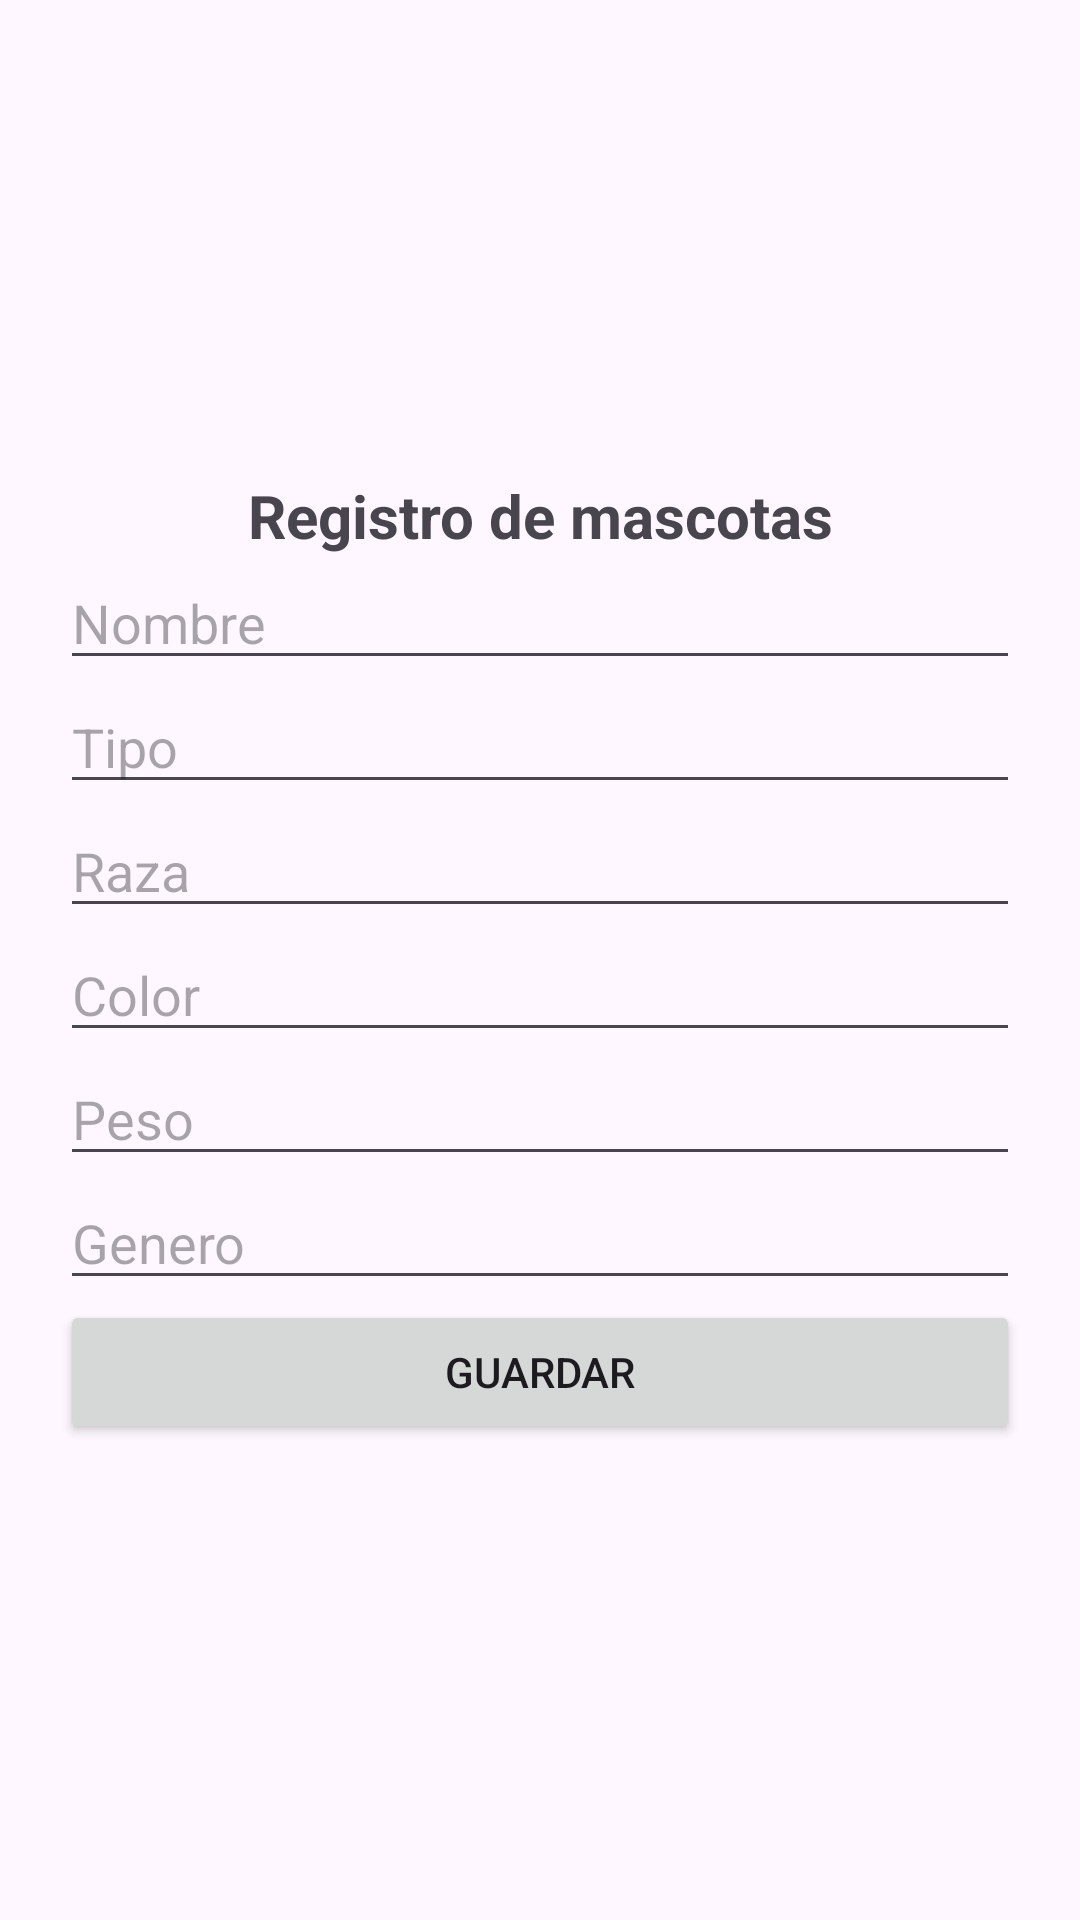

Here is an Android app screen rendered from its layout file. Give the layout XML and the strings, colors and styles it references.
<!-- AndroidManifest.xml: application theme Theme.VeterinariaApp -->
<!-- res/layout/activity_registro.xml -->
<?xml version="1.0" encoding="utf-8"?>
<LinearLayout xmlns:android="http://schemas.android.com/apk/res/android"
    xmlns:app="http://schemas.android.com/apk/res-auto"
    xmlns:tools="http://schemas.android.com/tools"
    android:id="@+id/main"
    android:orientation="vertical"
    android:paddingHorizontal="20dp"
    android:gravity="center"
    android:layout_width="match_parent"
    android:layout_height="match_parent"
    tools:context=".Registro">

    <TextView
        android:text="Registro de mascotas"
        android:textStyle="bold"
        android:textSize="20dp"
        android:gravity="center"
        android:layout_width="match_parent"
        android:layout_height="wrap_content" />

    <EditText
        android:id="@+id/edtNombreMascota"
        android:hint="Nombre"
        android:layout_width="match_parent"
        android:layout_height="wrap_content" />

    <EditText
        android:id="@+id/edtTipoDeMascota"
        android:hint="Tipo"
        android:layout_width="match_parent"
        android:layout_height="wrap_content" />

    <EditText
        android:id="@+id/edtRazaDeMascota"
        android:hint="Raza"
        android:layout_width="match_parent"
        android:layout_height="wrap_content" />

    <EditText
        android:id="@+id/edtColorDeMascota"
        android:hint="Color"
        android:layout_width="match_parent"
        android:layout_height="wrap_content" />

    <EditText
        android:id="@+id/edtPesoDeLaMascota"
        android:hint="Peso"
        android:layout_width="match_parent"
        android:layout_height="wrap_content" />

    <EditText
        android:id="@+id/edtGeneroDeLaMascota"
        android:hint="Genero"
        android:layout_width="match_parent"
        android:layout_height="wrap_content" />

    <Button
        android:id="@+id/btnGuardar"
        android:text="Guardar"
        android:layout_width="match_parent"
        android:layout_height="wrap_content" />

</LinearLayout>
<!-- resources referenced by this layout -->
<resources>
  <style name="Theme.VeterinariaApp" parent="Base.Theme.VeterinariaApp" />
  <style name="Base.Theme.VeterinariaApp" parent="Theme.Material3.DayNight.NoActionBar">
          
          
      </style>
</resources>
